Photos from the image-classification dataset "processed" in the GitHub repository DHemanth2001/Landslide_Identification_Using_ML. Its 7 classes are: debris flow, landslide, mudflow, non landslide, rockfall, rotational slide, translational slide.

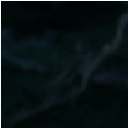
Label: translational slide

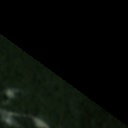
Label: non landslide

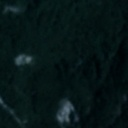
Label: non landslide

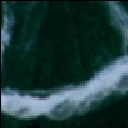
Label: landslide

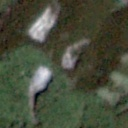
Label: debris flow

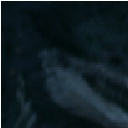
Label: rotational slide
